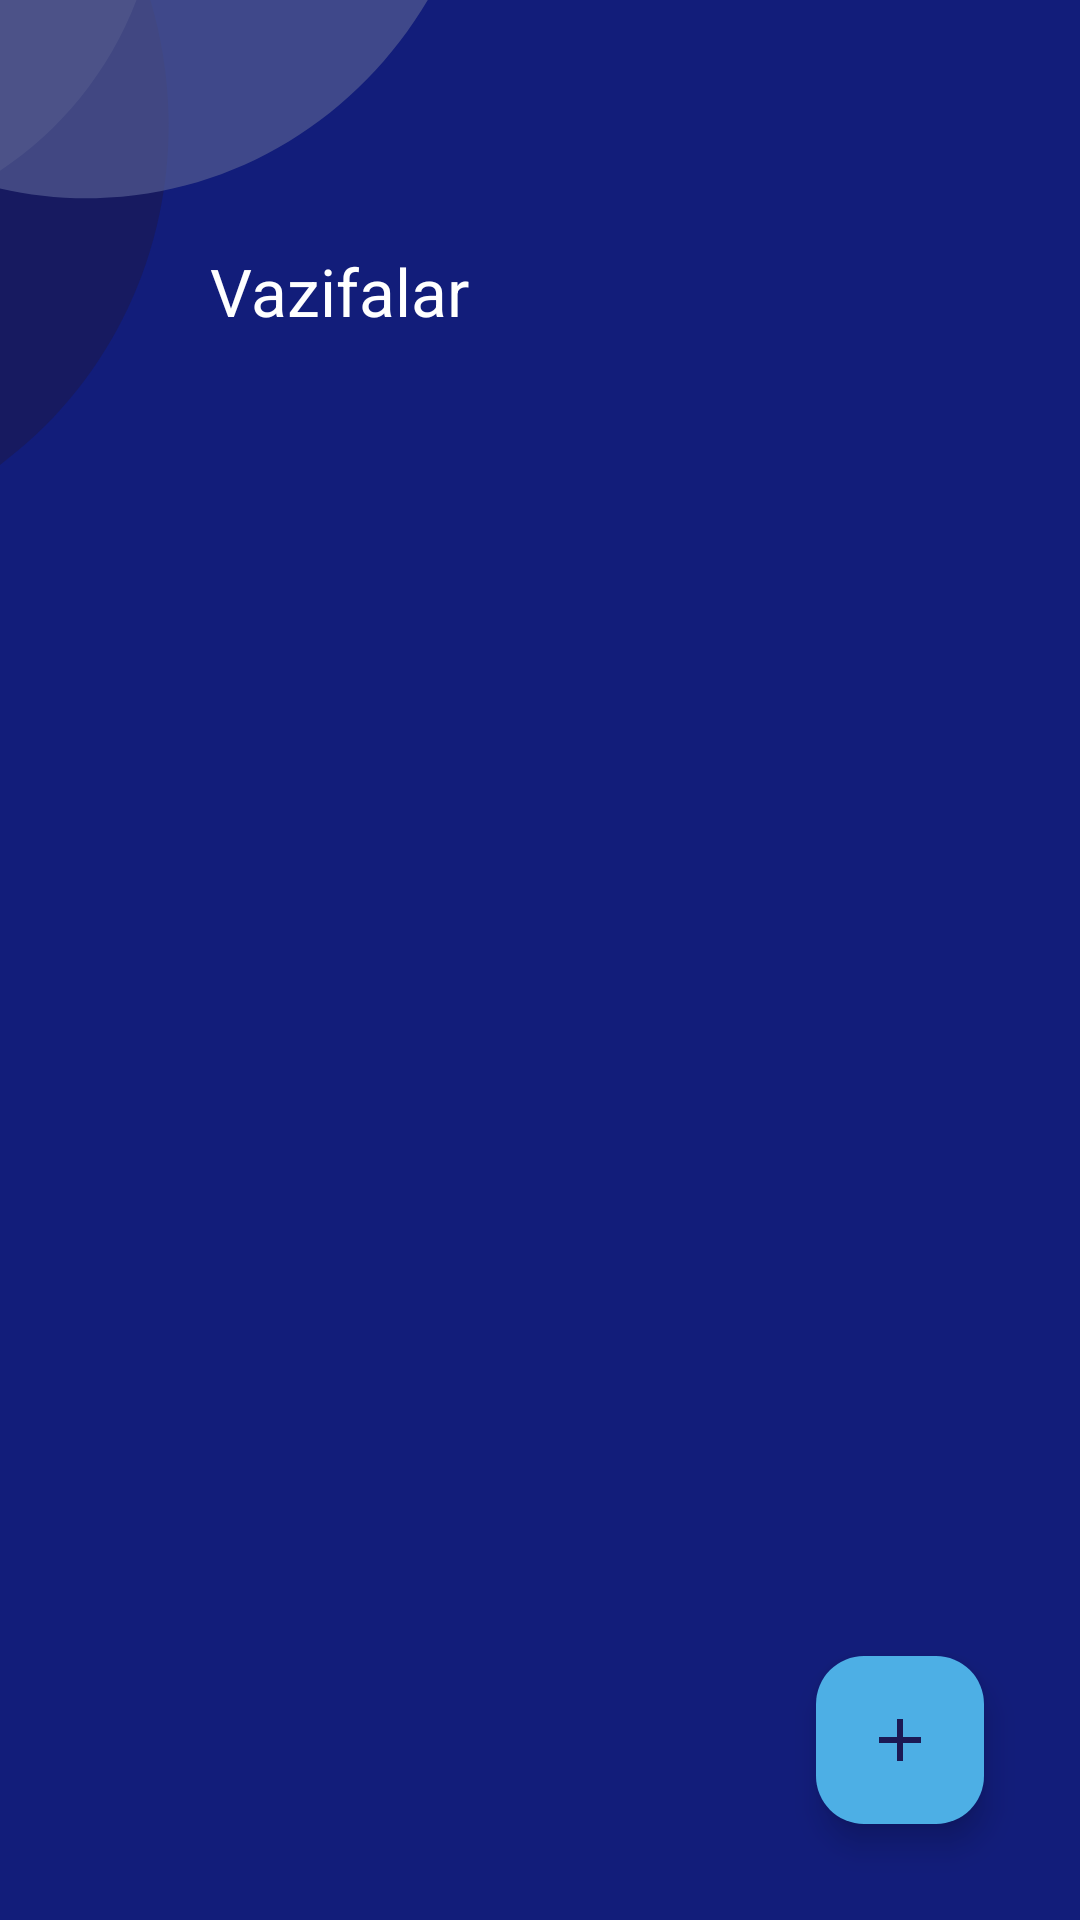

Reconstruct the res/layout file that produces this screen, plus the resources it refers to.
<!-- AndroidManifest.xml: application theme Theme.ToDo -->
<!-- res/layout/activity_main.xml -->
<?xml version="1.0" encoding="utf-8"?>
<RelativeLayout xmlns:android="http://schemas.android.com/apk/res/android"
    xmlns:app="http://schemas.android.com/apk/res-auto"
    xmlns:tools="http://schemas.android.com/tools"
    android:layout_width="match_parent"
    android:layout_height="match_parent"
    android:background="@color/darck_blue">
    <ImageView
        android:layout_width="wrap_content"
        android:layout_height="wrap_content"
        android:background="@drawable/ellipse_3"/>
    <ImageView
        android:layout_width="wrap_content"
        android:layout_height="wrap_content"
        android:background="@drawable/ellipse_3__1_"/>
    <ImageView
        android:layout_width="wrap_content"
        android:layout_height="wrap_content"
        android:background="@drawable/ellipse_4"/>

    <androidx.appcompat.widget.Toolbar
        android:id="@+id/toolbar"
        android:layout_width="match_parent"
        android:layout_height="?attr/actionBarSize"
        android:background="@android:color/transparent"
        app:title="Vazifalar"
        app:titleMarginStart="50dp"
        app:popupTheme="@color/white"
        app:titleTextColor="@color/white"
        android:layout_marginTop="65dp"
        android:layout_marginHorizontal="20dp">
        <EditText
            android:id="@+id/et_search"
            android:layout_width="match_parent"
            android:layout_height="match_parent"
            android:backgroundTint="@android:color/transparent"
            android:hint="Search task"
            android:textColorHint="@color/trancparent_1"
            android:textColor="@color/white"
            android:layout_marginStart="40dp"
            android:visibility="gone"
            android:drawableEnd="@drawable/baseline_close_24"/>
    </androidx.appcompat.widget.Toolbar>

    <androidx.recyclerview.widget.RecyclerView
        android:layout_width="match_parent"
        android:layout_height="wrap_content"
        app:layoutManager="androidx.recyclerview.widget.LinearLayoutManager"
        android:id="@+id/rv_main"
        android:orientation="vertical"
        android:layout_below="@id/toolbar"
        android:layout_marginHorizontal="30dp"/>
    <com.google.android.material.floatingactionbutton.FloatingActionButton
        android:id="@+id/addTask"
        android:layout_width="wrap_content"
        android:layout_height="wrap_content"
        android:layout_alignParentEnd="true"
        android:layout_alignParentBottom="true"
        android:layout_margin="32dp"
        android:backgroundTint="@color/blue"
        android:contentDescription="@string/app_name"
        android:src="@drawable/baseline_add_24"
        app:tint="@color/darcken_blue"
        tools:ignore="ContentDescription" />
</RelativeLayout>
<!-- resources referenced by this layout -->
<resources>
  <color name="blue">#4DAFE5</color>
  <color name="darck_blue">#121D7A</color>
  <color name="darcken_blue">#1B1A55</color>
  <color name="trancparent_1">#3fff</color>
  <color name="white">#FFFFFFFF</color>
  <!-- drawable baseline_add_24 (drawable) -->
  <vector xmlns:android="http://schemas.android.com/apk/res/android"
      android:width="24dp"
      android:height="24dp"
      android:tint="@color/darcken_blue"
      android:viewportWidth="24"
      android:viewportHeight="24">
  
      <path
          android:fillColor="@android:color/darker_gray"
          android:pathData="M19,13h-6v6h-2v-6H5v-2h6V5h2v6h6v2z" />
  
  </vector>
  <!-- drawable ellipse_3 (drawable) -->
  <vector xmlns:android="http://schemas.android.com/apk/res/android"
      android:width="54dp"
      android:height="76dp"
      android:viewportWidth="54"
      android:viewportHeight="76">
    <path
        android:pathData="M48.63,-9.285C30.377,52.701 -32.679,88.739 -92.21,71.209C-151.741,53.68 -185.204,-10.781 -166.951,-72.766C-148.698,-134.752 -85.642,-170.791 -26.111,-153.261C33.42,-135.731 66.882,-71.271 48.63,-9.285Z"
        android:fillColor="#9290C3"/>
  </vector>
  <!-- drawable ellipse_3__1_ (drawable) -->
  <vector xmlns:android="http://schemas.android.com/apk/res/android"
      android:width="57dp"
      android:height="181dp"
      android:viewportWidth="57"
      android:viewportHeight="181">
    <path
        android:pathData="M56.17,38.39C57.93,115.16 -0.41,178.76 -74.13,180.45C-147.86,182.14 -209.05,121.28 -210.81,44.51C-212.57,-32.25 -154.23,-95.85 -80.51,-97.54C-6.78,-99.23 54.41,-38.37 56.17,38.39Z"
        android:fillColor="#1B1A55"
        android:fillAlpha="0.7"/>
  </vector>
  <!-- drawable ellipse_4 (drawable) -->
  <vector xmlns:android="http://schemas.android.com/apk/res/android"
      android:width="163dp"
      android:height="67dp"
      android:viewportWidth="163"
      android:viewportHeight="67">
    <path
        android:pathData="M162.26,-76C164.02,0.76 105.68,64.36 31.95,66.05C-41.77,67.74 -102.96,6.88 -104.72,-69.88C-106.49,-146.65 -48.15,-210.25 25.58,-211.94C99.3,-213.63 160.5,-152.77 162.26,-76Z"
        android:fillColor="#535C91"
        android:fillAlpha="0.7"/>
  </vector>
  <string name="app_name">To Do</string>
  <style name="Theme.ToDo" parent="Base.Theme.ToDo" />
  <style name="Base.Theme.ToDo" parent="Theme.Material3.DayNight.NoActionBar">
          
           <item name="colorPrimary">@color/black</item>
          <item name="android:textColorSecondary">@color/yellow</item>
      </style>
  <color name="black">#FF000000</color>
  <color name="yellow">#FFC400</color>
</resources>
